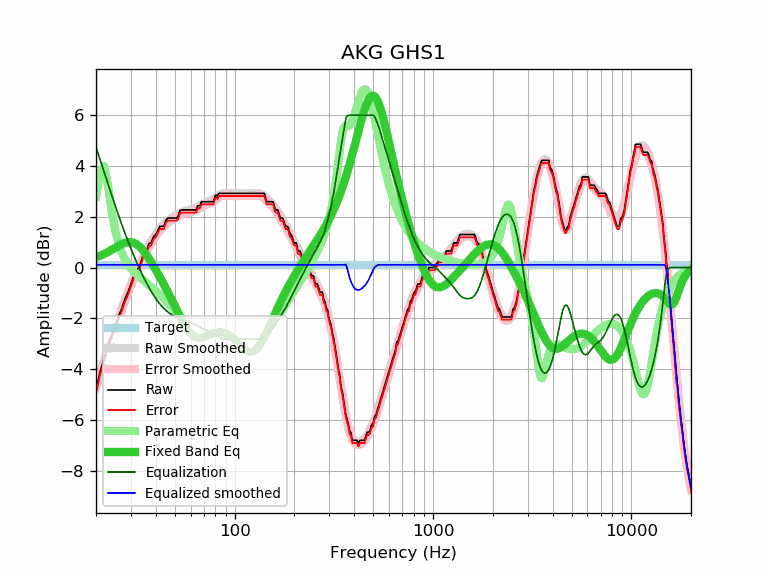

The table this chart was drawn from, first rows:
frequency, raw, error, smoothed, error_smoothed, equalization, parametric_eq, equalized_raw, equalized_smoothed, target
20, -4.86, -4.96, -4.64, -4.75, 4.75, 0.40, -0.11, 0.10, 0.10
21, -4.09, -4.19, -4.13, -4.24, 4.24, 0.46, 0.15, 0.10, 0.10
22, -3.57, -3.67, -3.64, -3.75, 3.75, 0.54, 0.18, 0.10, 0.10
23, -3.01, -3.11, -3.18, -3.29, 3.29, 0.61, 0.28, 0.10, 0.10
24, -2.64, -2.74, -2.75, -2.85, 2.85, 0.70, 0.21, 0.10, 0.10
25, -2.27, -2.37, -2.33, -2.44, 2.44, 0.78, 0.17, 0.10, 0.10
26, -1.90, -2.00, -1.94, -2.05, 2.05, 0.86, 0.15, 0.10, 0.10
27, -1.62, -1.72, -1.58, -1.69, 1.69, 0.92, 0.07, 0.10, 0.10
28, -1.23, -1.33, -1.24, -1.35, 1.35, 0.97, 0.12, 0.10, 0.10
29, -0.97, -1.07, -0.93, -1.03, 1.03, 1.00, 0.06, 0.10, 0.10
30, -0.65, -0.75, -0.64, -0.74, 0.74, 1.00, 0.09, 0.10, 0.10
31, -0.32, -0.42, -0.36, -0.47, 0.47, 0.98, 0.15, 0.10, 0.10
32, -0.09, -0.19, -0.11, -0.22, 0.22, 0.92, 0.13, 0.10, 0.10
33, 0.00, -0.10, 0.12, 0.02, -0.02, 0.84, -0.02, 0.10, 0.10
34, 0.32, 0.22, 0.34, 0.23, -0.23, 0.74, 0.09, 0.10, 0.10
35, 0.64, 0.54, 0.54, 0.43, -0.43, 0.62, 0.21, 0.10, 0.10
36, 0.65, 0.55, 0.72, 0.62, -0.62, 0.49, 0.03, 0.10, 0.10
37, 0.95, 0.85, 0.89, 0.79, -0.79, 0.35, 0.16, 0.10, 0.10
38, 0.97, 0.87, 1.05, 0.95, -0.95, 0.21, 0.02, 0.10, 0.10
39, 1.22, 1.12, 1.19, 1.09, -1.09, 0.06, 0.13, 0.10, 0.10
40, 1.30, 1.20, 1.32, 1.22, -1.22, -0.09, 0.08, 0.10, 0.10
41, 1.46, 1.36, 1.44, 1.33, -1.33, -0.23, 0.13, 0.10, 0.10
42, 1.62, 1.52, 1.54, 1.44, -1.44, -0.38, 0.18, 0.10, 0.10
43, 1.62, 1.52, 1.64, 1.53, -1.53, -0.53, 0.09, 0.10, 0.10
44, 1.62, 1.52, 1.72, 1.61, -1.61, -0.67, 0.01, 0.10, 0.10
45, 1.86, 1.76, 1.79, 1.69, -1.69, -0.82, 0.17, 0.10, 0.10
46, 1.95, 1.85, 1.85, 1.75, -1.75, -0.96, 0.20, 0.10, 0.10
47, 1.95, 1.85, 1.91, 1.81, -1.81, -1.11, 0.14, 0.10, 0.10
48, 1.95, 1.85, 1.96, 1.86, -1.86, -1.25, 0.09, 0.10, 0.10
49, 1.95, 1.85, 2.01, 1.90, -1.90, -1.39, 0.05, 0.10, 0.10
50, 1.95, 1.85, 2.05, 1.94, -1.94, -1.53, 0.01, 0.10, 0.10
51, 1.95, 1.85, 2.09, 1.98, -1.98, -1.66, -0.03, 0.10, 0.10
52, 2.03, 1.93, 2.12, 2.01, -2.01, -1.80, 0.02, 0.10, 0.10
53, 2.25, 2.15, 2.15, 2.05, -2.05, -1.92, 0.20, 0.10, 0.10
54, 2.27, 2.17, 2.18, 2.07, -2.07, -2.04, 0.20, 0.10, 0.10
55, 2.27, 2.17, 2.20, 2.10, -2.10, -2.16, 0.17, 0.10, 0.10
56, 2.27, 2.17, 2.22, 2.12, -2.12, -2.27, 0.15, 0.10, 0.10
57, 2.27, 2.17, 2.24, 2.14, -2.14, -2.36, 0.13, 0.10, 0.10
58, 2.27, 2.17, 2.26, 2.15, -2.15, -2.45, 0.12, 0.10, 0.10
59, 2.27, 2.17, 2.27, 2.17, -2.17, -2.53, 0.10, 0.10, 0.10
60, 2.27, 2.17, 2.29, 2.19, -2.19, -2.60, 0.08, 0.10, 0.10
61, 2.27, 2.17, 2.31, 2.20, -2.20, -2.65, 0.07, 0.10, 0.10
62, 2.27, 2.17, 2.33, 2.23, -2.23, -2.70, 0.04, 0.10, 0.10
63, 2.27, 2.17, 2.35, 2.25, -2.25, -2.73, 0.02, 0.10, 0.10
64, 2.27, 2.17, 2.38, 2.27, -2.27, -2.76, -0.00, 0.10, 0.10
65, 2.43, 2.33, 2.40, 2.30, -2.30, -2.77, 0.13, 0.10, 0.10
66, 2.43, 2.33, 2.43, 2.33, -2.33, -2.78, 0.10, 0.10, 0.10
67, 2.46, 2.36, 2.46, 2.36, -2.36, -2.78, 0.10, 0.10, 0.10
68, 2.59, 2.49, 2.49, 2.38, -2.38, -2.78, 0.21, 0.10, 0.10
69, 2.59, 2.49, 2.51, 2.41, -2.41, -2.77, 0.18, 0.10, 0.10
70, 2.59, 2.49, 2.53, 2.43, -2.43, -2.75, 0.16, 0.10, 0.10
71, 2.59, 2.49, 2.55, 2.45, -2.45, -2.73, 0.14, 0.10, 0.10
72, 2.59, 2.49, 2.57, 2.47, -2.47, -2.71, 0.12, 0.10, 0.10
73, 2.59, 2.49, 2.59, 2.49, -2.49, -2.69, 0.10, 0.10, 0.10
74, 2.59, 2.49, 2.61, 2.50, -2.50, -2.67, 0.09, 0.10, 0.10
75, 2.59, 2.49, 2.63, 2.52, -2.52, -2.65, 0.07, 0.10, 0.10
76, 2.59, 2.49, 2.65, 2.55, -2.55, -2.63, 0.04, 0.10, 0.10
77, 2.59, 2.49, 2.67, 2.57, -2.57, -2.61, 0.02, 0.10, 0.10
78, 2.59, 2.49, 2.70, 2.60, -2.60, -2.60, -0.01, 0.10, 0.10
79, 2.70, 2.60, 2.73, 2.63, -2.63, -2.58, 0.07, 0.10, 0.10
... 553 more rows
